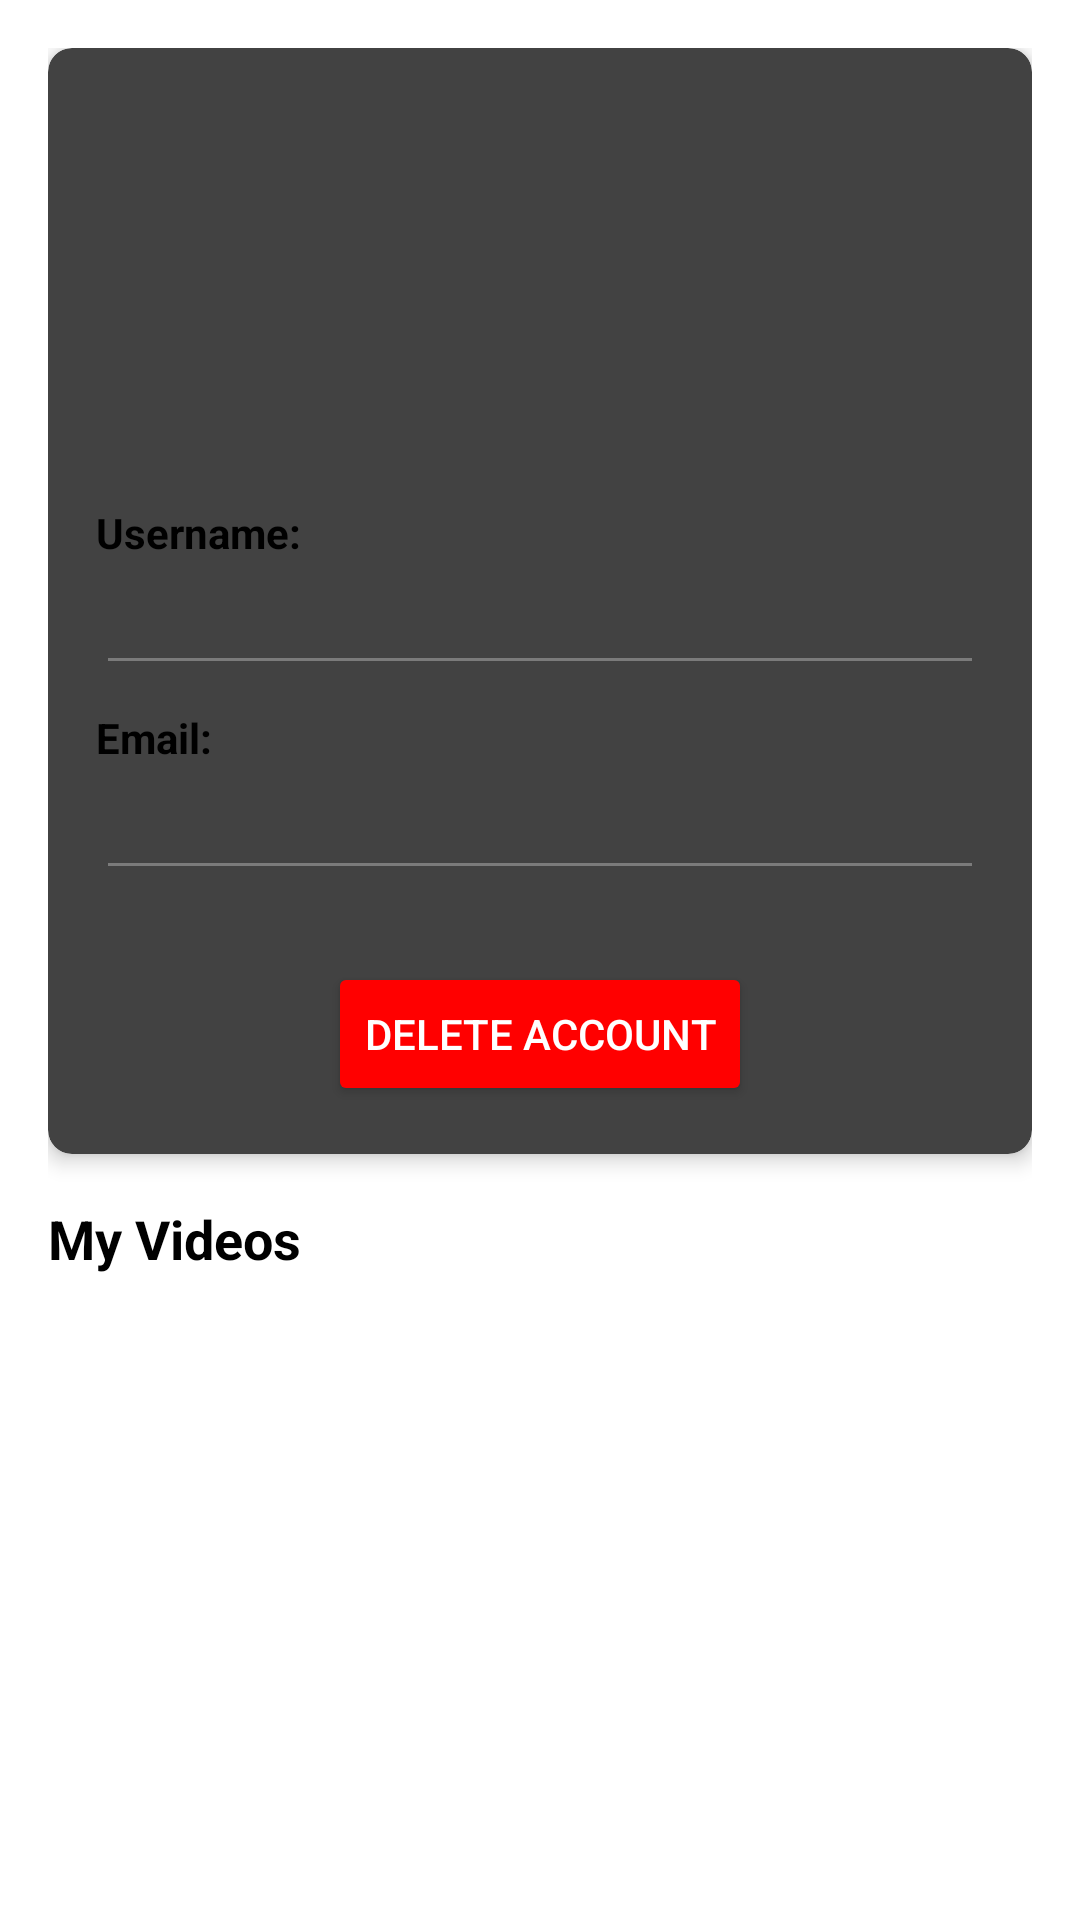

Write the Android layout XML for this screen, with the resource values it uses.
<!-- AndroidManifest.xml: application theme AppTheme -->
<!-- res/layout/activity_user.xml -->
<?xml version="1.0" encoding="utf-8"?>
<ScrollView xmlns:android="http://schemas.android.com/apk/res/android"
    xmlns:tools="http://schemas.android.com/tools"
    xmlns:app="http://schemas.android.com/apk/res-auto"
    android:layout_width="match_parent"
    android:layout_height="match_parent"
    tools:context=".UserFragment">

    <LinearLayout
        android:layout_width="match_parent"
        android:layout_height="wrap_content"
        android:orientation="vertical"
        android:padding="16dp">

        <androidx.cardview.widget.CardView
            android:layout_width="match_parent"
            android:layout_height="wrap_content"
            android:layout_marginBottom="16dp"
            app:cardCornerRadius="8dp"
            app:cardElevation="4dp">

            <LinearLayout
                android:layout_width="match_parent"
                android:layout_height="wrap_content"
                android:orientation="vertical"
                android:padding="16dp">

                <ImageView
                    android:id="@+id/img"
                    android:layout_width="120dp"
                    android:layout_height="120dp"
                    android:layout_gravity="center_horizontal"
                    android:scaleType="centerCrop"
                    android:layout_marginBottom="16dp"/>

                <TextView
                    android:layout_width="wrap_content"
                    android:layout_height="wrap_content"
                    android:text="Username:"
                    android:textStyle="bold"/>

                <EditText
                    android:id="@+id/username"
                    android:layout_width="match_parent"
                    android:layout_height="wrap_content"
                    android:enabled="false"
                    android:layout_marginBottom="8dp"/>

                <TextView
                    android:layout_width="wrap_content"
                    android:layout_height="wrap_content"
                    android:text="Email:"
                    android:textStyle="bold"/>

                <EditText
                    android:id="@+id/email"
                    android:layout_width="match_parent"
                    android:layout_height="wrap_content"
                    android:inputType="textEmailAddress"
                    android:enabled="false"
                    android:layout_marginBottom="8dp"/>

                <LinearLayout
                    android:layout_width="match_parent"
                    android:layout_height="wrap_content"
                    android:orientation="horizontal"
                    android:gravity="center">

                    <androidx.appcompat.widget.AppCompatButton
                        android:id="@+id/choose_image_gallery"
                        android:layout_width="wrap_content"
                        android:layout_height="wrap_content"
                        android:text="Gallery"
                        android:layout_marginEnd="8dp"
                        android:visibility="gone"/>

                    <androidx.appcompat.widget.AppCompatButton
                        android:id="@+id/choose_image_camera"
                        android:layout_width="wrap_content"
                        android:layout_height="wrap_content"
                        android:text="Camera"
                        android:visibility="gone"/>

                </LinearLayout>

                <androidx.appcompat.widget.AppCompatButton
                    android:id="@+id/upload"
                    android:layout_width="wrap_content"
                    android:layout_height="wrap_content"
                    android:text="Update Profile"
                    android:layout_gravity="center_horizontal"
                    android:layout_marginTop="16dp"
                    android:visibility="gone"/>

                <androidx.appcompat.widget.AppCompatButton
                    android:id="@+id/delete_account"
                    android:layout_width="wrap_content"
                    android:layout_height="wrap_content"
                    android:text="Delete Account"
                    android:layout_gravity="center_horizontal"
                    android:layout_marginTop="16dp"
                    android:backgroundTint="#FF0000"
                    android:textColor="#FFFFFF"/>

            </LinearLayout>

        </androidx.cardview.widget.CardView>

        <TextView
            android:layout_width="wrap_content"
            android:layout_height="wrap_content"
            android:text="My Videos"
            android:textStyle="bold"
            android:textSize="18sp"
            android:layout_marginBottom="8dp"/>

        <LinearLayout
            android:id="@+id/video_list_layout"
            android:layout_width="match_parent"
            android:layout_height="wrap_content"
            android:orientation="vertical" />

    </LinearLayout>

</ScrollView>
<!-- resources referenced by this layout -->
<resources>
  <style name="AppTheme" parent="Theme.MaterialComponents.NoActionBar">
          
          <item name="colorPrimary">@color/colorPrimary</item>
          <item name="colorPrimaryDark">@color/colorPrimaryDark</item>
          <item name="colorAccent">@color/colorAccent</item>
          <item name="android:textColor">@android:color/black</item>
          <item name="android:colorBackground">#ffffff</item>
          <item name="android:textColorHint">@android:color/darker_gray</item>
          <item name="windowActionBar">false</item>
          <item name="windowNoTitle">true</item>
      </style>
  <color name="colorPrimary">#6200EE</color>
  <color name="colorPrimaryDark">#3700B3</color>
  <color name="colorAccent">#03DAC5</color>
</resources>
